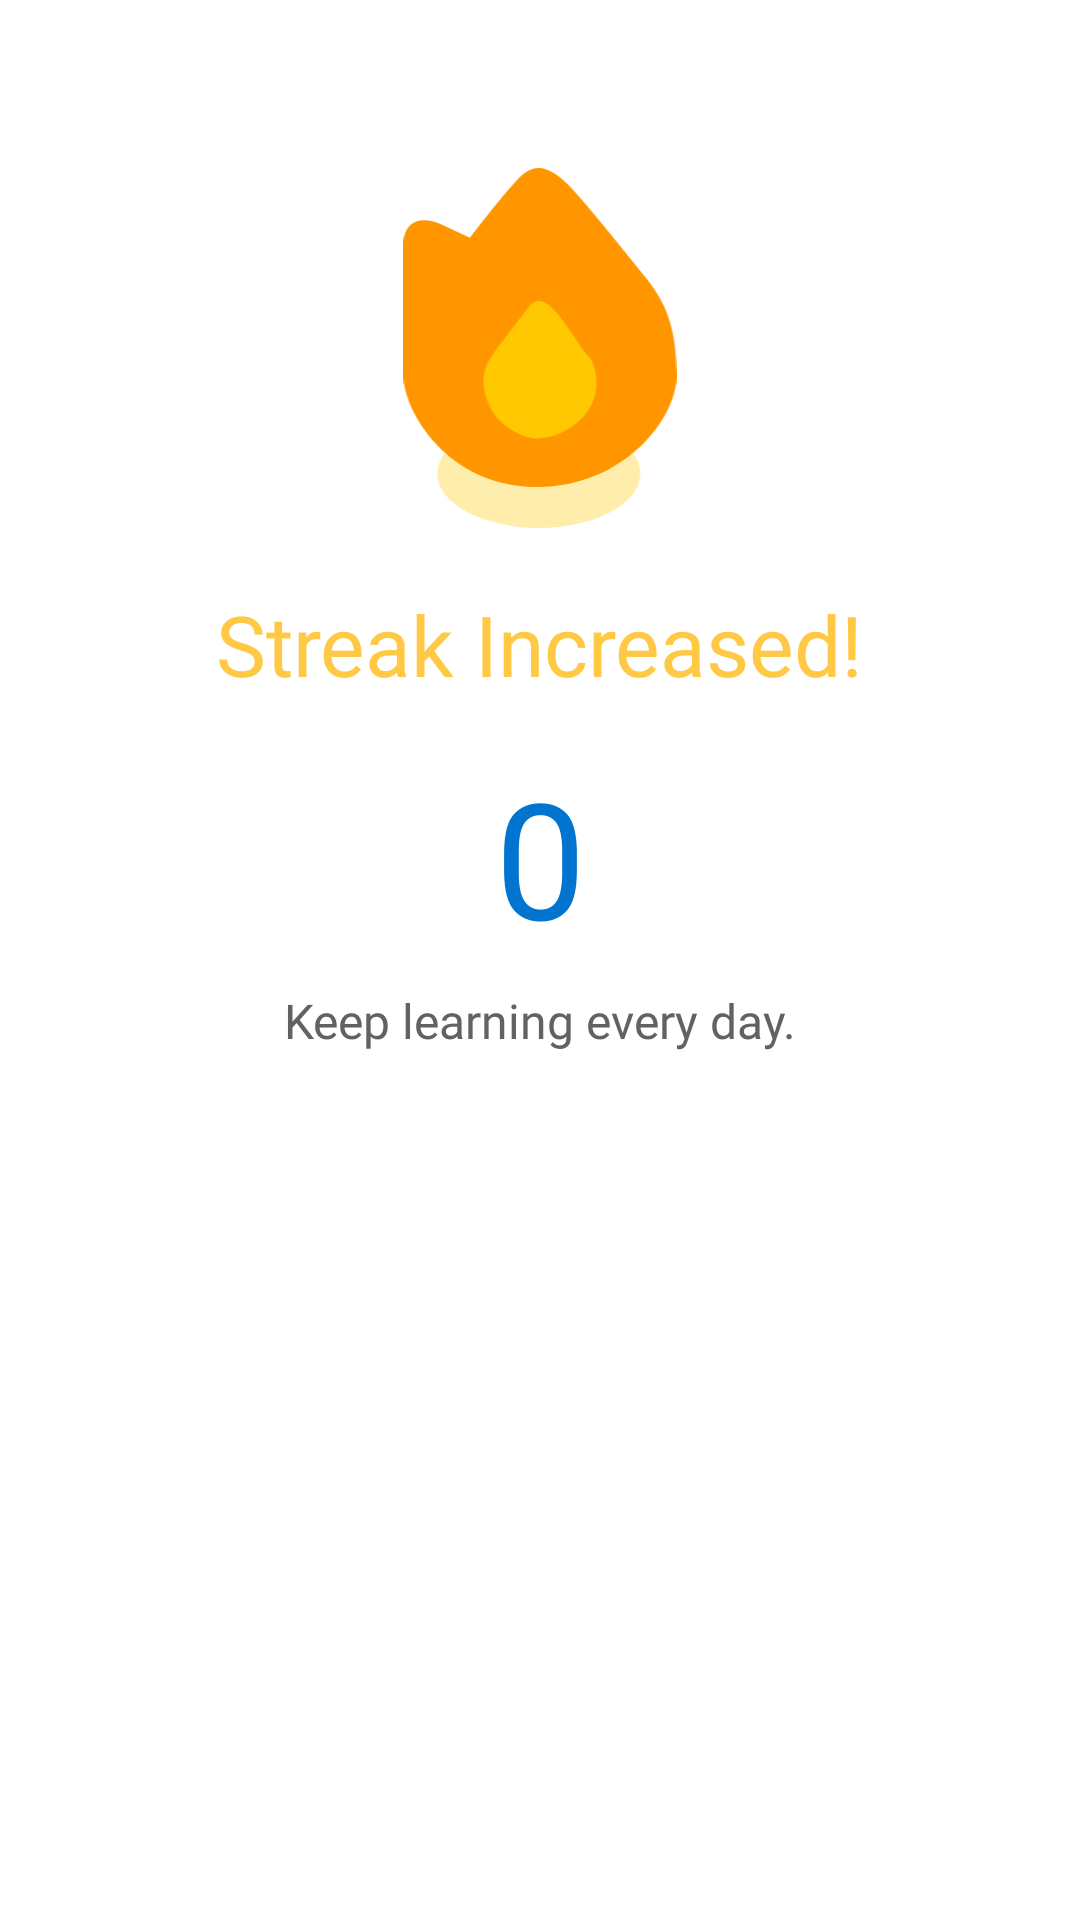

Produce the Android XML layout that renders to this screen, including the resource entries it uses.
<!-- AndroidManifest.xml: application theme Theme.ELearnLanguage -->
<!-- res/layout/fragment_lesson_streak.xml -->
<?xml version="1.0" encoding="utf-8"?>
<androidx.constraintlayout.widget.ConstraintLayout xmlns:android="http://schemas.android.com/apk/res/android"
    xmlns:app="http://schemas.android.com/apk/res-auto"
    xmlns:tools="http://schemas.android.com/tools"
    android:layout_width="match_parent"
    android:layout_height="match_parent"
    android:background="@color/app_surface"
    android:paddingStart="24dp"
    android:paddingEnd="24dp"
    tools:context=".presentation.ui.main_app.lesson.LessonStreakFragment">

    <ImageView
        android:id="@+id/ivStreakImage"
        android:layout_width="120dp"
        android:layout_height="120dp"
        android:layout_marginTop="56dp"
        android:contentDescription="@string/streak_image"
        android:scaleType="fitCenter"
        android:src="@drawable/streak_active"
        app:layout_constraintEnd_toEndOf="parent"
        app:layout_constraintStart_toStartOf="parent"
        app:layout_constraintTop_toTopOf="parent" />

    <TextView
        android:id="@+id/tvStreakTitle"
        android:layout_width="wrap_content"
        android:layout_height="wrap_content"
        android:layout_marginTop="20dp"
        android:fontFamily="@font/lexend_bold"
        android:text="@string/streak_extended_title"
        android:textColor="@color/secondary_100"
        android:textSize="28sp"
        app:layout_constraintEnd_toEndOf="parent"
        app:layout_constraintStart_toStartOf="parent"
        app:layout_constraintTop_toBottomOf="@id/ivStreakImage" />

    <FrameLayout
        android:id="@+id/flStreakValueContainer"
        android:layout_width="wrap_content"
        android:layout_height="72dp"
        android:layout_marginTop="16dp"
        android:clipChildren="true"
        android:clipToPadding="true"
        app:layout_constraintEnd_toEndOf="parent"
        app:layout_constraintStart_toStartOf="parent"
        app:layout_constraintTop_toBottomOf="@id/tvStreakTitle">

        <TextView
            android:id="@+id/tvStreakValueCurrent"
            android:layout_width="wrap_content"
            android:layout_height="wrap_content"
            android:layout_gravity="center"
            android:fontFamily="@font/lexend_bold"
            android:text="0"
            android:textColor="@color/primary_100"
            android:textSize="54sp"
            tools:text="11" />

        <TextView
            android:id="@+id/tvStreakValueNext"
            android:layout_width="wrap_content"
            android:layout_height="wrap_content"
            android:layout_gravity="center"
            android:fontFamily="@font/lexend_bold"
            android:text="0"
            android:textColor="@color/primary_100"
            android:textSize="54sp"
            android:visibility="gone"
            tools:text="12" />

    </FrameLayout>

    <TextView
        android:id="@+id/tvStreakHint"
        android:layout_width="wrap_content"
        android:layout_height="wrap_content"
        android:layout_marginTop="8dp"
        android:fontFamily="@font/lexend"
        android:text="@string/streak_extended_hint"
        android:textColor="@color/neutral_80"
        android:textSize="16sp"
        app:layout_constraintEnd_toEndOf="parent"
        app:layout_constraintStart_toStartOf="parent"
        app:layout_constraintTop_toBottomOf="@id/flStreakValueContainer" />

    <com.google.android.material.button.MaterialButton
        android:id="@+id/btnBackToLessonList"
        android:layout_width="match_parent"
        android:layout_height="56dp"
        android:layout_marginBottom="24dp"
        android:text="@string/lesson_complete_continue"
        android:textAllCaps="true"
        android:textColor="@android:color/white"
        android:textSize="16sp"
        android:visibility="gone"
        app:backgroundTint="@color/primary_100"
        app:cornerRadius="14dp"
        app:layout_constraintBottom_toBottomOf="parent"
        app:layout_constraintEnd_toEndOf="parent"
        app:layout_constraintStart_toStartOf="parent" />

</androidx.constraintlayout.widget.ConstraintLayout>
<!-- resources referenced by this layout -->
<resources>
  <color name="app_surface">#FFFFFF</color>
  <color name="neutral_80">#626262</color>
  <color name="primary_100">#0074CE</color>
  <color name="secondary_100">#FFC845</color>
  <!-- drawable streak_active (drawable) -->
  <vector xmlns:android="http://schemas.android.com/apk/res/android"
      android:width="113dp"
      android:height="149dp"
      android:viewportWidth="113"
      android:viewportHeight="149">
    <path
        android:pathData="M14,126.5a42,22.5 0,1 0,84 0a42,22.5 0,1 0,-84 0z"
        android:fillColor="#FFEDAB"/>
    <path
        android:pathData="M0,86.18V31.76C0,20.31 9.16,20.31 15.27,23.17L27.49,28.9C32.58,22.22 43.98,7.7 48.86,3.12C54.97,-2.61 61.08,0.26 67.19,5.99C73.3,11.71 91.62,34.63 100.78,46.08C109.95,57.54 113,68.99 113,86.18C113,103.36 91.62,132 54.97,132C18.32,132 0,100.5 0,86.18Z"
        android:fillColor="#FF9600"/>
    <path
        android:pathData="M36.65,77.59C41.54,70.71 48.86,61.36 51.92,57.54C52.94,55.63 56.19,52.96 61.08,57.54C67.19,63.27 73.3,74.72 76.35,77.59C79.41,80.45 82.46,91.9 76.35,100.5C70.24,109.09 61.08,111.95 54.97,111.95C48.87,111.95 39.7,106.22 36.65,100.5C33.59,94.77 30.54,86.18 36.65,77.59Z"
        android:fillColor="#FFC800"/>
  </vector>
  <string name="lesson_complete_continue">Continue</string>
  <string name="streak_extended_hint">Keep learning every day.</string>
  <string name="streak_extended_title">Streak Increased!</string>
  <string name="streak_image">Streak illustration</string>
  <style name="Theme.ELearnLanguage" parent="Base.Theme.ELearnLanguage" />
  <style name="Base.Theme.ELearnLanguage" parent="Theme.Material3.DayNight.NoActionBar">
          
          
          <item name="android:windowBackground">@color/app_surface</item>
          <item name="android:colorBackground">@color/app_surface</item>
          <item name="colorSurface">@color/app_surface_card</item>
      </style>
  <color name="app_surface_card">#FFFFFF</color>
</resources>
